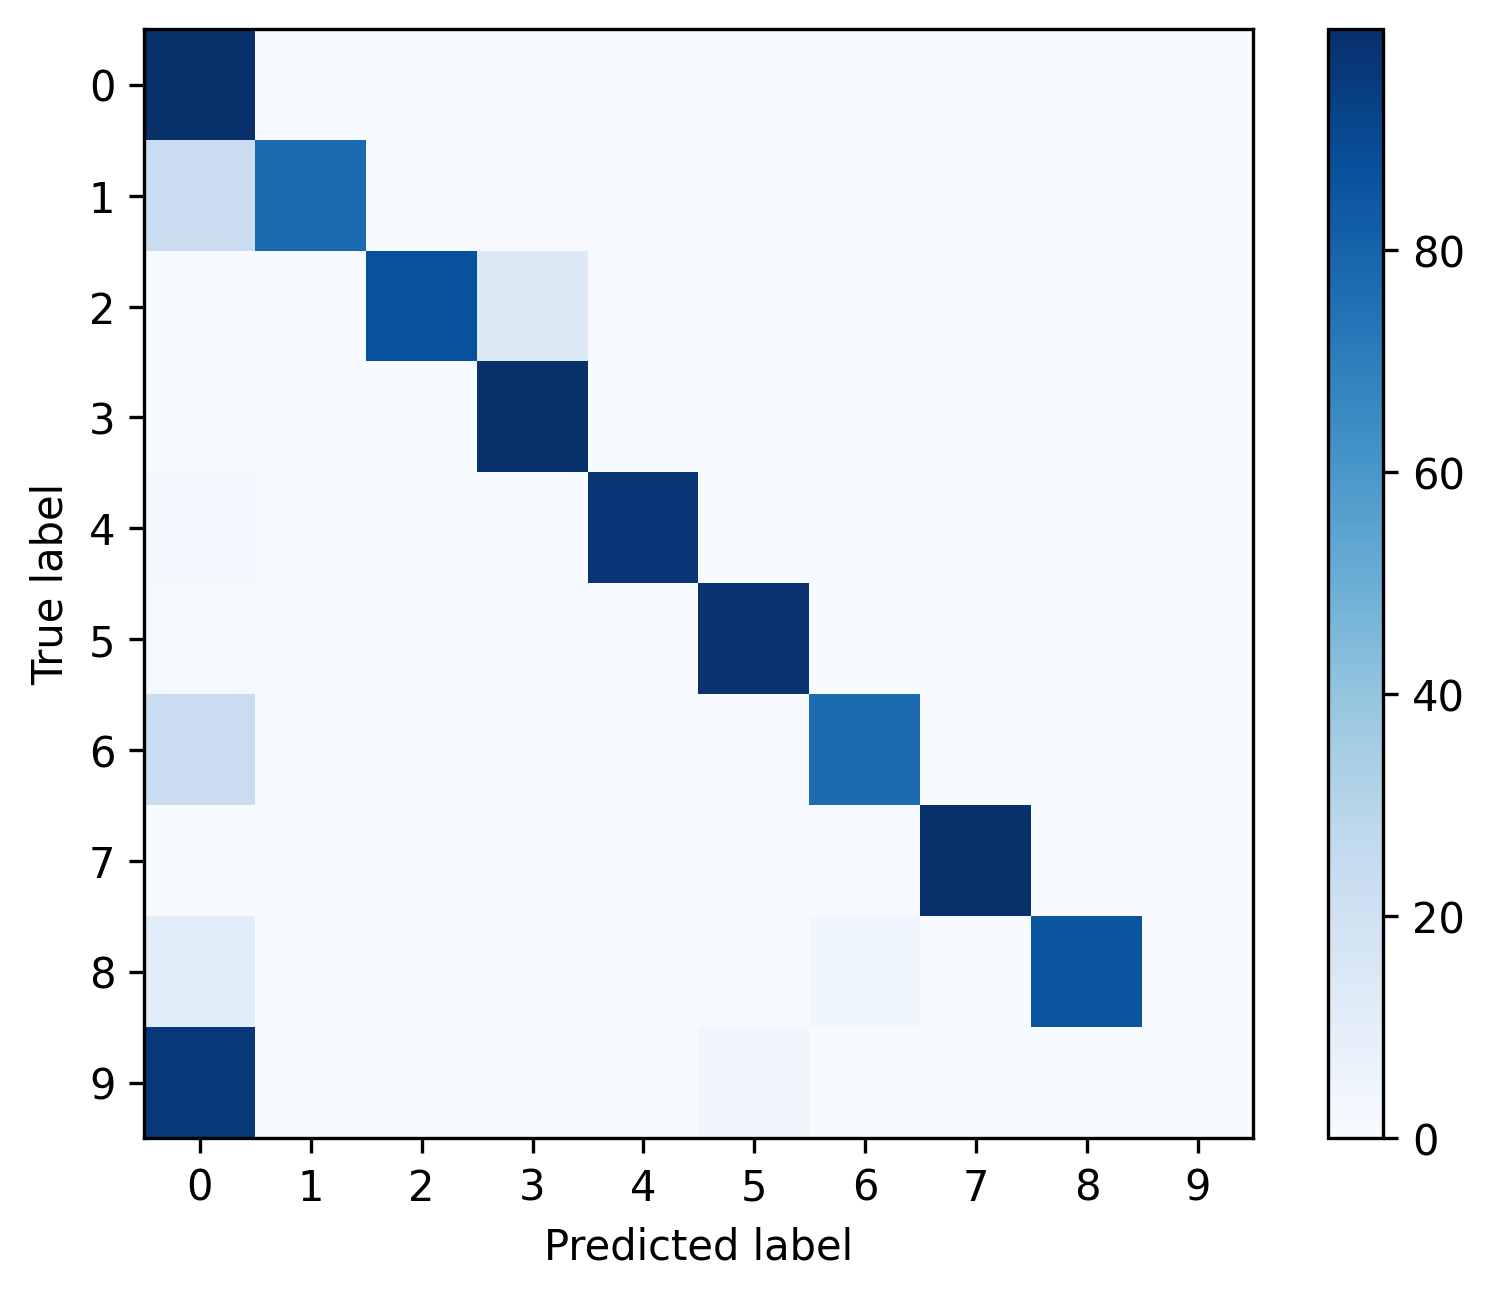

Source data for this figure (header and first rows):
, 0, 1, 2, 3, 4, 5, 6, 7, 8, 9
0, 0.9936, 0.001341, 0.0012, 0.001764, 0.0007762, 0.0007762, 0.0001411, 0.0003528, 0.0, 0.0
1, 0.2297, 0.7703, 0.0, 0.0, 0.0, 0.0, 0.0, 0.0, 0.0, 0.0
2, 0.0002023, 0.0, 0.874, 0.1258, 0.0, 0.0, 0.0, 0.0, 0.0, 0.0
3, 0.0001052, 0.0, 0.0003155, 0.9993, 0.0, 0.0, 0.0, 0.0003155, 0.0, 0.0
4, 0.025, 0.0, 0.0, 0.0, 0.975, 0.0, 0.0, 0.0, 0.0, 0.0
5, 0.01245, 0.0, 0.0, 0.0, 0.0, 0.9876, 0.0, 0.0, 0.0, 0.0
6, 0.2273, 0.0, 0.0, 0.0, 0.0, 0.0, 0.7727, 0.0, 0.0, 0.0
7, 0.001972, 0.0, 0.0, 0.0, 0.0, 0.0, 0.0003945, 0.9976, 0.0, 0.0
8, 0.1071, 0.0, 0.0, 0.0, 0.0, 0.0, 0.03571, 0.0, 0.8571, 0.0
9, 0.9655, 0.0, 0.0, 0.0, 0.0, 0.03448, 0.0, 0.0, 0.0, 0.0
